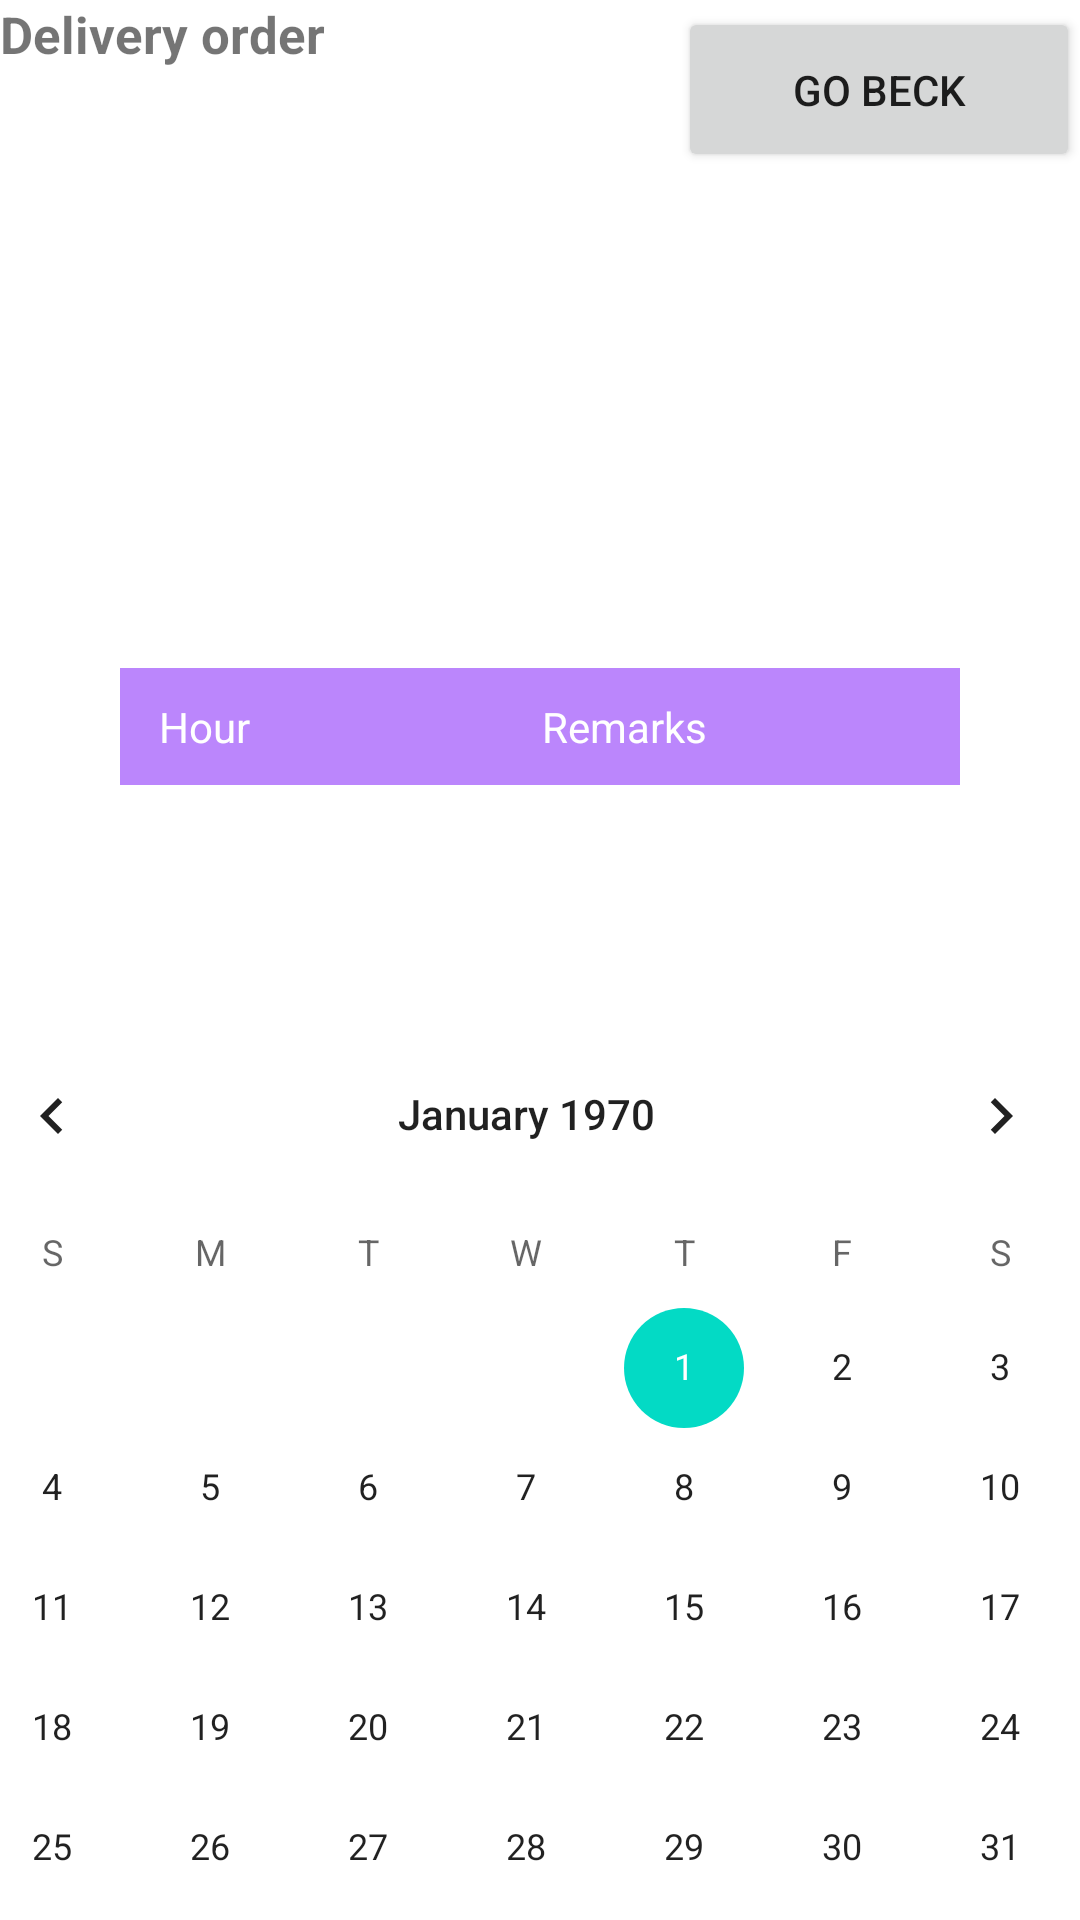

Produce the Android XML layout that renders to this screen, including the resource entries it uses.
<!-- AndroidManifest.xml: application theme Theme.example -->
<!-- res/layout/activity_admin_delivery_order.xml -->
<?xml version="1.0" encoding="utf-8"?>
<androidx.constraintlayout.widget.ConstraintLayout xmlns:android="http://schemas.android.com/apk/res/android"
    xmlns:app="http://schemas.android.com/apk/res-auto"
    xmlns:tools="http://schemas.android.com/tools"
    android:layout_width="match_parent"
    android:layout_height="match_parent"
    tools:context=".Admin.adminDeliveryOrder">

    <TableLayout
        android:id="@+id/tableOrders"
        android:layout_width="match_parent"
        android:layout_height="wrap_content"
        android:layout_margin="40dp"
        android:background="@android:color/white"
        app:layout_constraintBottom_toTopOf="@+id/calendarServiceAdmin2"
        app:layout_constraintEnd_toEndOf="parent"
        app:layout_constraintStart_toStartOf="parent"
        app:layout_constraintTop_toBottomOf="@+id/imageView2"
        tools:ignore="MissingConstraints">

        

        <TableRow android:background="@color/purple_200">

            <TextView
                android:layout_width="0dp"
                android:layout_height="wrap_content"
                android:layout_weight="2"
                android:gravity="center_horizontal"
                android:padding="10sp"
                android:text="Hour"
                android:textColor="@android:color/white"
                android:textSize="14sp" />

            <TextView
                android:layout_width="0dp"
                android:layout_height="wrap_content"
                android:layout_weight="8"
                android:gravity="center_horizontal"
                android:padding="10sp"
                android:text="Remarks"
                android:textColor="@android:color/white"
                android:textSize="14sp" />


        </TableRow>

        

        <TableRow>

            <TextView
                android:layout_width="0dp"
                android:layout_height="wrap_content"
                android:layout_weight="1"
                android:gravity="center_horizontal"
                android:padding="10sp"
                android:textSize="12sp" />

            <TextView
                android:layout_width="0dp"
                android:layout_height="wrap_content"
                android:layout_weight="4"
                android:gravity="center_horizontal"
                android:padding="10sp"
                android:textSize="12sp" />


        </TableRow>


    </TableLayout>

    <CalendarView
        android:id="@+id/calendarServiceAdmin2"
        android:layout_width="409dp"
        android:layout_height="302dp"
        app:layout_constraintBottom_toBottomOf="parent"
        app:layout_constraintEnd_toEndOf="parent"
        app:layout_constraintHorizontal_bias="0.6"
        app:layout_constraintStart_toStartOf="parent" />

    <TextView
        android:id="@+id/upper_turns_ordered_admin2"
        android:layout_width="130dp"
        android:layout_height="38dp"
        android:text="Delivery order"
        android:textSize="17dp"
        android:textStyle="bold"
        app:layout_constraintStart_toStartOf="parent"
        app:layout_constraintTop_toTopOf="parent" />

    <Button
        android:id="@+id/button4"
        android:layout_width="134dp"
        android:layout_height="55dp"
        android:onClick="previous"
        android:text="Go beck"
        app:layout_constraintBottom_toBottomOf="parent"
        app:layout_constraintEnd_toEndOf="parent"
        app:layout_constraintHorizontal_bias="1.0"
        app:layout_constraintStart_toStartOf="parent"
        app:layout_constraintTop_toTopOf="parent"
        app:layout_constraintVertical_bias="0.004"
        tools:text="Go beck" />

    <ImageView
        android:id="@+id/imageView6"
        android:layout_width="104dp"
        android:layout_height="102dp"
        android:src="@drawable/delivery_icon"
        app:layout_constraintBottom_toTopOf="@+id/tableOrders"
        app:layout_constraintEnd_toStartOf="@+id/button4"
        app:layout_constraintHorizontal_bias="0.534"
        app:layout_constraintStart_toEndOf="@+id/upper_turns_ordered_admin2"
        app:layout_constraintTop_toTopOf="parent"
        app:layout_constraintVertical_bias="0.075" />

</androidx.constraintlayout.widget.ConstraintLayout>
<!-- resources referenced by this layout -->
<resources>
  <style name="Theme.example" parent="Theme.MaterialComponents.DayNight.DarkActionBar">
          
          <item name="colorPrimary">@color/purple_500</item>
          <item name="colorPrimaryVariant">@color/purple_700</item>
          <item name="colorOnPrimary">@color/white</item>
          
          <item name="colorSecondary">@color/teal_200</item>
          <item name="colorSecondaryVariant">@color/teal_700</item>
          <item name="colorOnSecondary">@color/black</item>
          
          <item name="android:statusBarColor" tools:targetApi="l">?attr/colorPrimaryVariant</item>
          
      </style>
  <!-- not gathered from this repository: default colours our renderer supplied (Android Studio template values) -->
  <color name="purple_200">#FFBB86FC</color>
  <color name="purple_500">#FF6200EE</color>
  <color name="purple_700">#FF3700B3</color>
  <color name="teal_200">#FF03DAC5</color>
  <color name="teal_700">#FF018786</color>
  <color name="black">#FF000000</color>
  <color name="white">#FFFFFFFF</color>
</resources>
